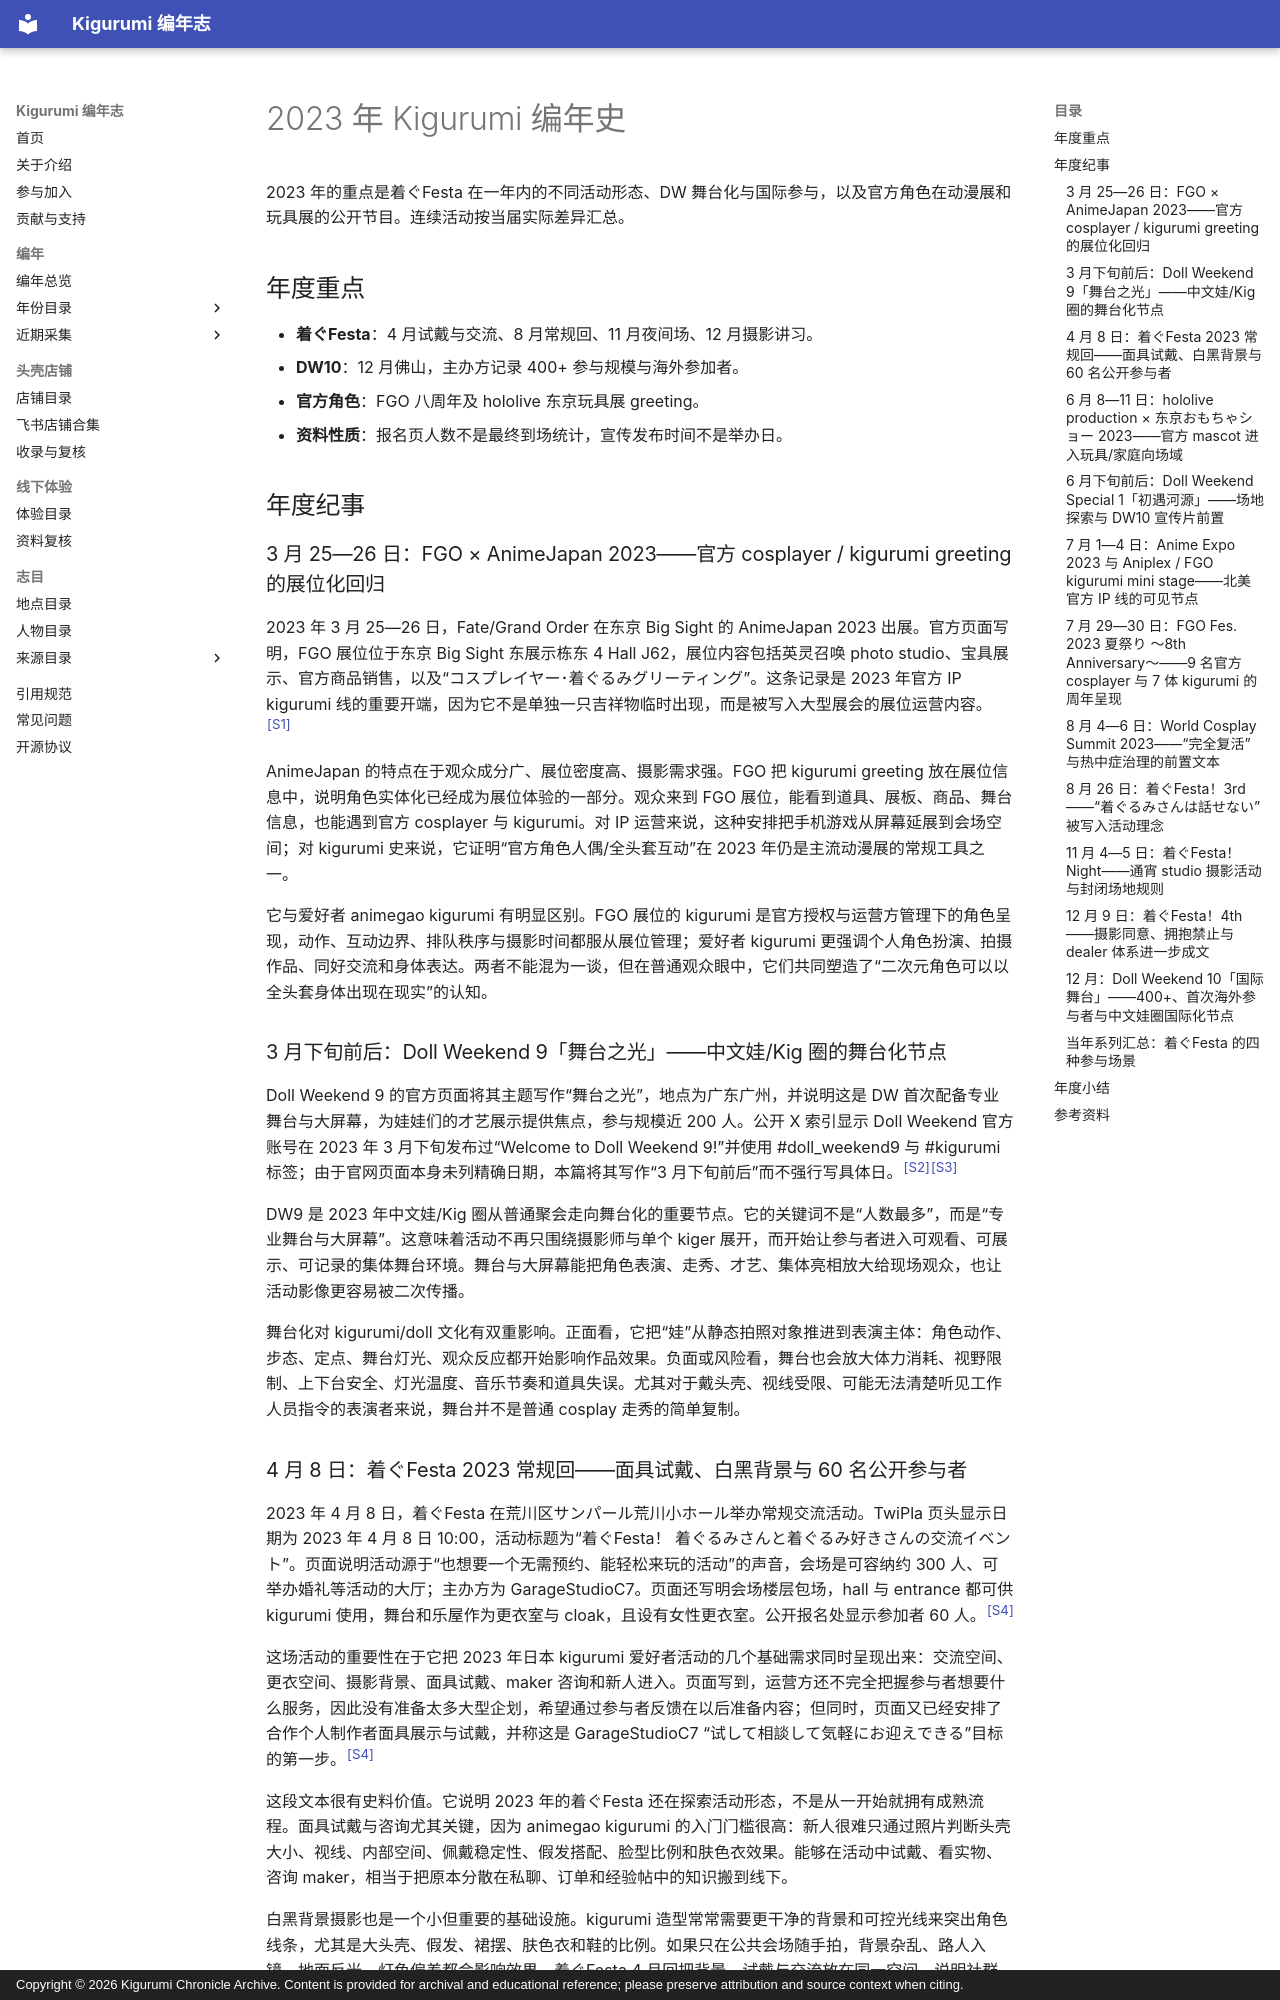

repository: kigermap/kigwiki · page: zh-Hans/years/2023/index.html · generator: mkdocs · copyright: Copyright © 2026 Kigurumi Chronicle Archive. Content is provided for archival and educational reference; please preserve attribution and source context when citing.

---
title: "2023 年 Kigurumi 编年史"
subtitle: "年度重点与资料纪事"
author: "ChatGPT 整理"
date: "2026-09-09"
language: "zh-CN"
status: "公开资料增补版；按事件发生及资料发表年份归档"
---

# 2023 年 Kigurumi 编年史

2023 年的重点是着ぐFesta 在一年内的不同活动形态、DW 舞台化与国际参与，以及官方角色在动漫展和玩具展的公开节目。连续活动按当届实际差异汇总。

## 年度重点

- **着ぐFesta**：4 月试戴与交流、8 月常规回、11 月夜间场、12 月摄影讲习。
- **DW10**：12 月佛山，主办方记录 400+ 参与规模与海外参加者。
- **官方角色**：FGO 八周年及 hololive 东京玩具展 greeting。
- **资料性质**：报名页人数不是最终到场统计，宣传发布时间不是举办日。

## 年度纪事

### 3 月 25—26 日：FGO × AnimeJapan 2023——官方 cosplayer / kigurumi greeting 的展位化回归

2023 年 3 月 25—26 日，Fate/Grand Order 在东京 Big Sight 的 AnimeJapan 2023 出展。官方页面写明，FGO 展位位于东京 Big Sight 东展示栋东 4 Hall J62，展位内容包括英灵召唤 photo studio、宝具展示、官方商品销售，以及“コスプレイヤー･着ぐるみグリーティング”。这条记录是 2023 年官方 IP kigurumi 线的重要开端，因为它不是单独一只吉祥物临时出现，而是被写入大型展会的展位运营内容。<sup>[[S1]](#s1)</sup>

AnimeJapan 的特点在于观众成分广、展位密度高、摄影需求强。FGO 把 kigurumi greeting 放在展位信息中，说明角色实体化已经成为展位体验的一部分。观众来到 FGO 展位，能看到道具、展板、商品、舞台信息，也能遇到官方 cosplayer 与 kigurumi。对 IP 运营来说，这种安排把手机游戏从屏幕延展到会场空间；对 kigurumi 史来说，它证明“官方角色人偶/全头套互动”在 2023 年仍是主流动漫展的常规工具之一。

它与爱好者 animegao kigurumi 有明显区别。FGO 展位的 kigurumi 是官方授权与运营方管理下的角色呈现，动作、互动边界、排队秩序与摄影时间都服从展位管理；爱好者 kigurumi 更强调个人角色扮演、拍摄作品、同好交流和身体表达。两者不能混为一谈，但在普通观众眼中，它们共同塑造了“二次元角色可以以全头套身体出现在现实”的认知。

### 3 月下旬前后：Doll Weekend 9「舞台之光」——中文娃/Kig 圈的舞台化节点

Doll Weekend 9 的官方页面将其主题写作“舞台之光”，地点为广东广州，并说明这是 DW 首次配备专业舞台与大屏幕，为娃娃们的才艺展示提供焦点，参与规模近 200 人。公开 X 索引显示 Doll Weekend 官方账号在 2023 年 3 月下旬发布过“Welcome to Doll Weekend 9!”并使用 #doll_weekend9 与 #kigurumi 标签；由于官网页面本身未列精确日期，本篇将其写作“3 月下旬前后”而不强行写具体日。<sup>[[S2]](#s2)</sup><sup>[[S3]](#s3)</sup>

DW9 是 2023 年中文娃/Kig 圈从普通聚会走向舞台化的重要节点。它的关键词不是“人数最多”，而是“专业舞台与大屏幕”。这意味着活动不再只围绕摄影师与单个 kiger 展开，而开始让参与者进入可观看、可展示、可记录的集体舞台环境。舞台与大屏幕能把角色表演、走秀、才艺、集体亮相放大给现场观众，也让活动影像更容易被二次传播。

舞台化对 kigurumi/doll 文化有双重影响。正面看，它把“娃”从静态拍照对象推进到表演主体：角色动作、步态、定点、舞台灯光、观众反应都开始影响作品效果。负面或风险看，舞台也会放大体力消耗、视野限制、上下台安全、灯光温度、音乐节奏和道具失误。尤其对于戴头壳、视线受限、可能无法清楚听见工作人员指令的表演者来说，舞台并不是普通 cosplay 走秀的简单复制。
